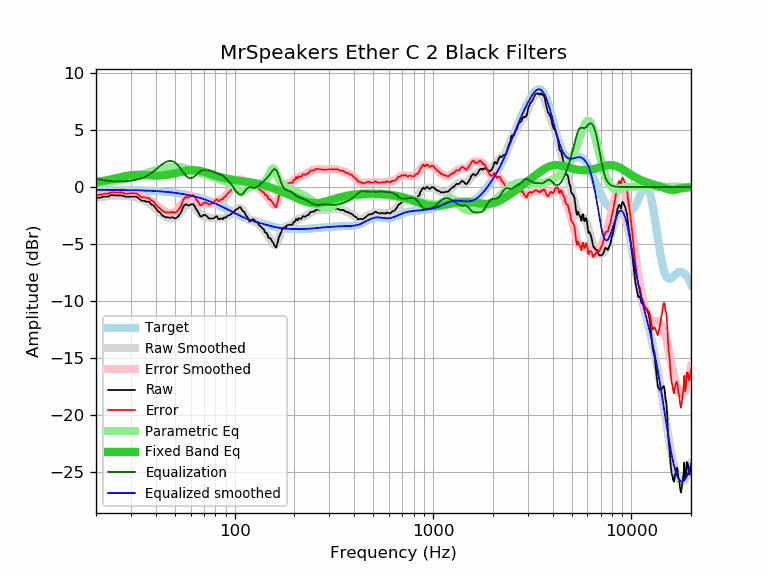

Source data for this figure (header and first rows):
frequency, raw, error, smoothed, error_smoothed, equalization, parametric_eq, equalized_raw, equalized_smoothed, target
20, -0.94, -0.69, -0.97, -0.72, 0.72, 0.43, -0.22, -0.25, -0.25
21, -0.94, -0.69, -0.90, -0.65, 0.65, 0.49, -0.29, -0.25, -0.25
22, -0.84, -0.59, -0.84, -0.59, 0.59, 0.55, -0.25, -0.25, -0.25
23, -0.84, -0.59, -0.80, -0.55, 0.55, 0.62, -0.29, -0.25, -0.25
24, -0.70, -0.44, -0.77, -0.51, 0.51, 0.69, -0.19, -0.25, -0.25
25, -0.74, -0.48, -0.75, -0.49, 0.49, 0.76, -0.25, -0.26, -0.26
26, -0.74, -0.48, -0.75, -0.49, 0.49, 0.83, -0.25, -0.26, -0.26
27, -0.74, -0.48, -0.75, -0.49, 0.49, 0.89, -0.25, -0.26, -0.26
28, -0.85, -0.58, -0.77, -0.50, 0.50, 0.95, -0.34, -0.27, -0.27
29, -0.84, -0.57, -0.80, -0.53, 0.53, 1.00, -0.31, -0.27, -0.27
30, -0.84, -0.56, -0.84, -0.56, 0.56, 1.03, -0.28, -0.28, -0.28
31, -0.84, -0.56, -0.89, -0.60, 0.60, 1.06, -0.24, -0.28, -0.28
32, -0.85, -0.56, -0.94, -0.65, 0.65, 1.07, -0.20, -0.29, -0.29
33, -1.03, -0.73, -1.01, -0.71, 0.71, 1.07, -0.32, -0.29, -0.29
34, -1.21, -0.91, -1.08, -0.78, 0.78, 1.06, -0.43, -0.30, -0.30
35, -1.21, -0.90, -1.18, -0.87, 0.87, 1.05, -0.34, -0.31, -0.31
36, -1.29, -0.97, -1.29, -0.97, 0.97, 1.04, -0.32, -0.32, -0.32
37, -1.28, -0.95, -1.41, -1.09, 1.09, 1.03, -0.19, -0.33, -0.33
38, -1.53, -1.19, -1.56, -1.22, 1.22, 1.02, -0.31, -0.34, -0.34
39, -1.61, -1.26, -1.72, -1.37, 1.37, 1.01, -0.23, -0.35, -0.35
40, -1.87, -1.51, -1.89, -1.53, 1.53, 1.01, -0.33, -0.36, -0.36
41, -2.13, -1.76, -2.06, -1.70, 1.70, 1.01, -0.43, -0.37, -0.37
42, -2.24, -1.86, -2.23, -1.85, 1.85, 1.02, -0.39, -0.38, -0.38
43, -2.47, -2.08, -2.38, -1.99, 1.99, 1.03, -0.48, -0.39, -0.39
44, -2.57, -2.16, -2.51, -2.11, 2.11, 1.04, -0.46, -0.41, -0.41
45, -2.67, -2.25, -2.62, -2.20, 2.20, 1.06, -0.47, -0.42, -0.42
46, -2.65, -2.21, -2.70, -2.26, 2.26, 1.08, -0.39, -0.44, -0.44
47, -2.71, -2.26, -2.74, -2.29, 2.29, 1.11, -0.42, -0.45, -0.45
48, -2.67, -2.20, -2.75, -2.28, 2.28, 1.14, -0.39, -0.47, -0.47
49, -2.67, -2.18, -2.73, -2.24, 2.24, 1.17, -0.43, -0.49, -0.49
50, -2.77, -2.26, -2.66, -2.16, 2.16, 1.21, -0.61, -0.51, -0.51
51, -2.69, -2.16, -2.56, -2.03, 2.03, 1.24, -0.66, -0.53, -0.53
52, -2.56, -2.01, -2.42, -1.88, 1.88, 1.28, -0.68, -0.55, -0.55
53, -2.38, -1.81, -2.26, -1.69, 1.69, 1.31, -0.68, -0.57, -0.57
54, -2.12, -1.53, -2.09, -1.50, 1.50, 1.34, -0.62, -0.59, -0.59
55, -1.75, -1.13, -1.92, -1.30, 1.30, 1.37, -0.45, -0.61, -0.61
56, -1.57, -0.93, -1.76, -1.12, 1.12, 1.40, -0.45, -0.64, -0.64
57, -1.51, -0.84, -1.63, -0.97, 0.97, 1.43, -0.54, -0.66, -0.66
58, -1.61, -0.92, -1.55, -0.86, 0.86, 1.45, -0.75, -0.69, -0.69
59, -1.61, -0.89, -1.51, -0.79, 0.79, 1.46, -0.82, -0.72, -0.72
60, -1.54, -0.79, -1.52, -0.78, 0.78, 1.48, -0.76, -0.75, -0.75
61, -1.51, -0.73, -1.58, -0.80, 0.80, 1.48, -0.70, -0.77, -0.77
62, -1.51, -0.70, -1.68, -0.87, 0.87, 1.48, -0.64, -0.80, -0.80
63, -1.73, -0.89, -1.80, -0.97, 0.97, 1.48, -0.76, -0.83, -0.83
64, -1.94, -1.07, -1.95, -1.08, 1.08, 1.47, -0.86, -0.87, -0.87
65, -2.10, -1.20, -2.09, -1.19, 1.19, 1.46, -0.90, -0.90, -0.90
66, -2.33, -1.40, -2.23, -1.30, 1.30, 1.44, -1.03, -0.93, -0.93
67, -2.58, -1.61, -2.34, -1.38, 1.38, 1.42, -1.20, -0.97, -0.97
68, -2.59, -1.59, -2.44, -1.44, 1.44, 1.39, -1.15, -1.00, -1.00
69, -2.53, -1.49, -2.51, -1.47, 1.47, 1.36, -1.06, -1.04, -1.04
70, -2.44, -1.37, -2.56, -1.49, 1.49, 1.34, -0.95, -1.07, -1.07
71, -2.45, -1.34, -2.60, -1.49, 1.49, 1.30, -0.96, -1.11, -1.11
72, -2.53, -1.38, -2.63, -1.48, 1.48, 1.27, -1.04, -1.15, -1.15
73, -2.62, -1.44, -2.66, -1.48, 1.48, 1.24, -1.14, -1.18, -1.18
74, -2.77, -1.55, -2.68, -1.46, 1.46, 1.20, -1.31, -1.22, -1.22
75, -2.77, -1.51, -2.70, -1.44, 1.44, 1.17, -1.33, -1.26, -1.26
76, -2.77, -1.47, -2.72, -1.42, 1.42, 1.14, -1.35, -1.30, -1.30
77, -2.77, -1.43, -2.72, -1.38, 1.38, 1.10, -1.39, -1.34, -1.34
78, -2.77, -1.39, -2.72, -1.34, 1.34, 1.07, -1.43, -1.38, -1.38
79, -2.72, -1.30, -2.72, -1.30, 1.30, 1.04, -1.42, -1.42, -1.42
... 553 more rows
